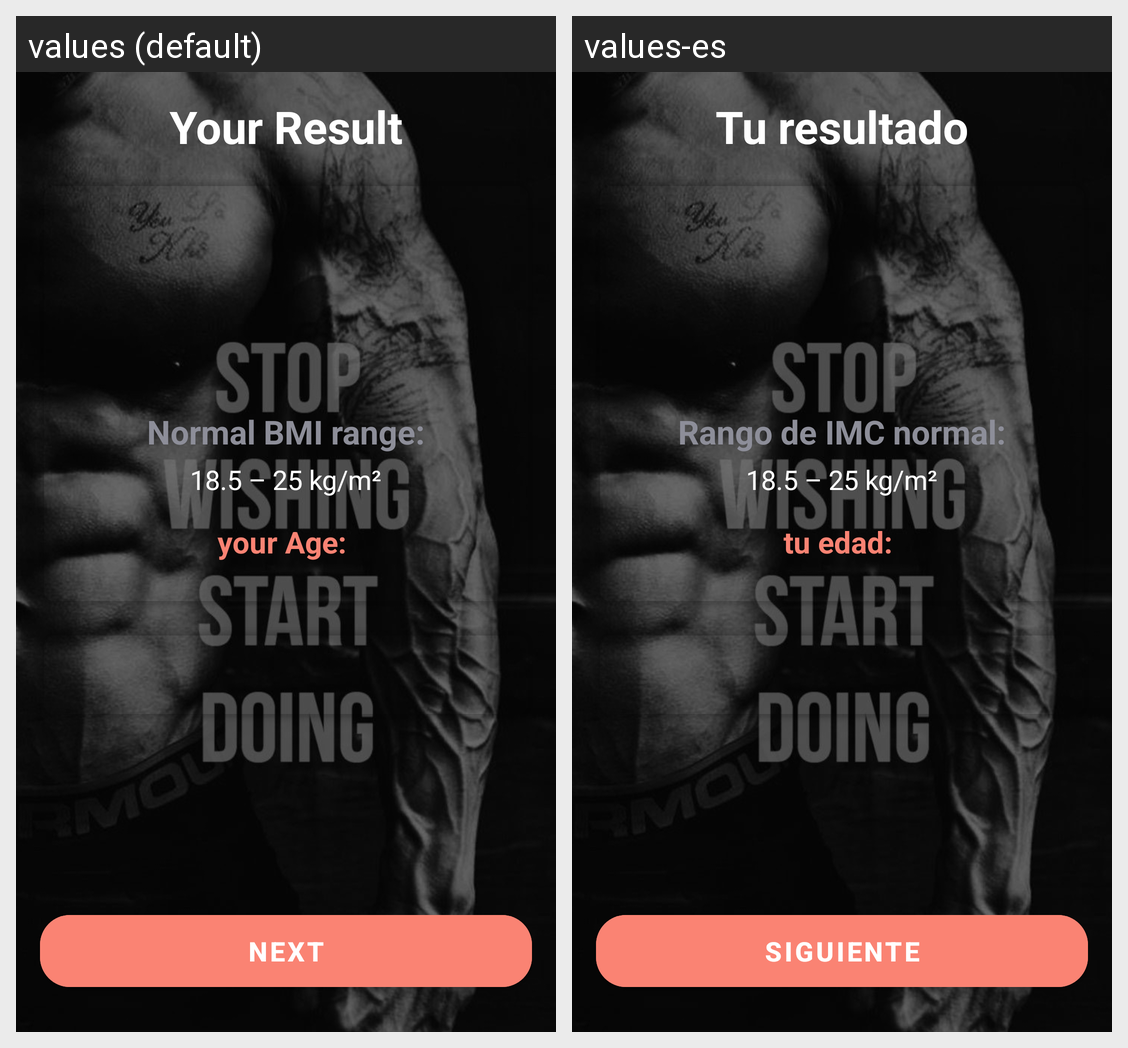

Locale-by-locale string values for the Android screen shown in this grid:
Android screen res/layout/activity_imc.xml rendered under 2 locales, left to right: values (default), values-es. Device: Nexus 5 (rendered at 1080×1920; each locale shown at half size, 540×960, under a caption strip naming it); theme Theme.GymTracker.
Strings drawn on this screen, with the default value and each locale's value (text and hints the layout hard-codes, and strings that could not be matched under every locale, appear in the picture but are not listed):

your_result
  values: Your Result
  values-es: Tu resultado

normal_bmi_range
  values: Normal BMI range:
  values-es: Rango de IMC normal:

_18_5_25_kg_m2
  values: 18.5 – 25 kg/m²
  values-es: 18.5 – 25 kg/m²

your_age
  values: your Age:
  values-es: tu edad:

next
  values: Next
  values-es: Siguiente
